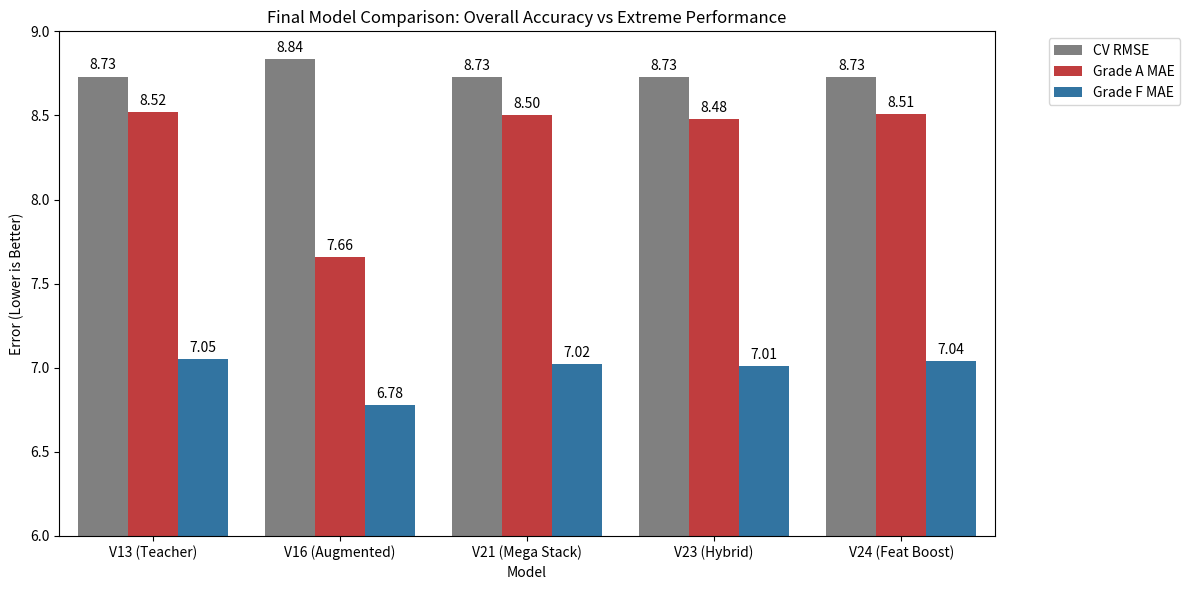

Reproduce this figure in Python. (Note: this script raises an exception after producing the figure.)
import pandas as pd
import matplotlib.pyplot as plt
import seaborn as sns
import os

def plot_final_comparison():
    # Data manually aggregated from previous runs to ensure accuracy without re-running everything
    data = {
        'Model': ['V13 (Teacher)', 'V16 (Augmented)', 'V21 (Mega Stack)', 'V23 (Hybrid)', 'V24 (Feat Boost)'],
        'CV RMSE': [8.7306, 8.8362, 8.7267, 8.7266, 8.7302],
        'Grade A MAE': [8.52, 7.66, 8.50, 8.48, 8.51],
        'Grade F MAE': [7.05, 6.78, 7.02, 7.01, 7.04]
    }
    
    df = pd.DataFrame(data)
    
    # Melt for plotting
    df_melt = df.melt(id_vars='Model', var_name='Metric', value_name='Score')
    
    # Plot
    plt.figure(figsize=(12, 6))
    
    # Create a custom palette
    palette = {'CV RMSE': 'gray', 'Grade A MAE': '#d62728', 'Grade F MAE': '#1f77b4'}
    
    ax = sns.barplot(data=df_melt, x='Model', y='Score', hue='Metric', palette=palette)
    
    # Add labels
    for container in ax.containers:
        ax.bar_label(container, fmt='%.2f', padding=3)
        
    plt.title('Final Model Comparison: Overall Accuracy vs Extreme Performance')
    plt.ylabel('Error (Lower is Better)')
    plt.ylim(6, 9) # Zoom in to show differences
    plt.legend(bbox_to_anchor=(1.05, 1), loc='upper left')
    plt.tight_layout()
    
    base_dir = os.path.dirname(os.path.dirname(os.path.abspath(__file__)))
    save_path = os.path.join(base_dir, 'images', 'final_model_comparison.png')
    plt.savefig(save_path)
    print(f"Saved comparison plot to {save_path}")

if __name__ == "__main__":
    plot_final_comparison()
